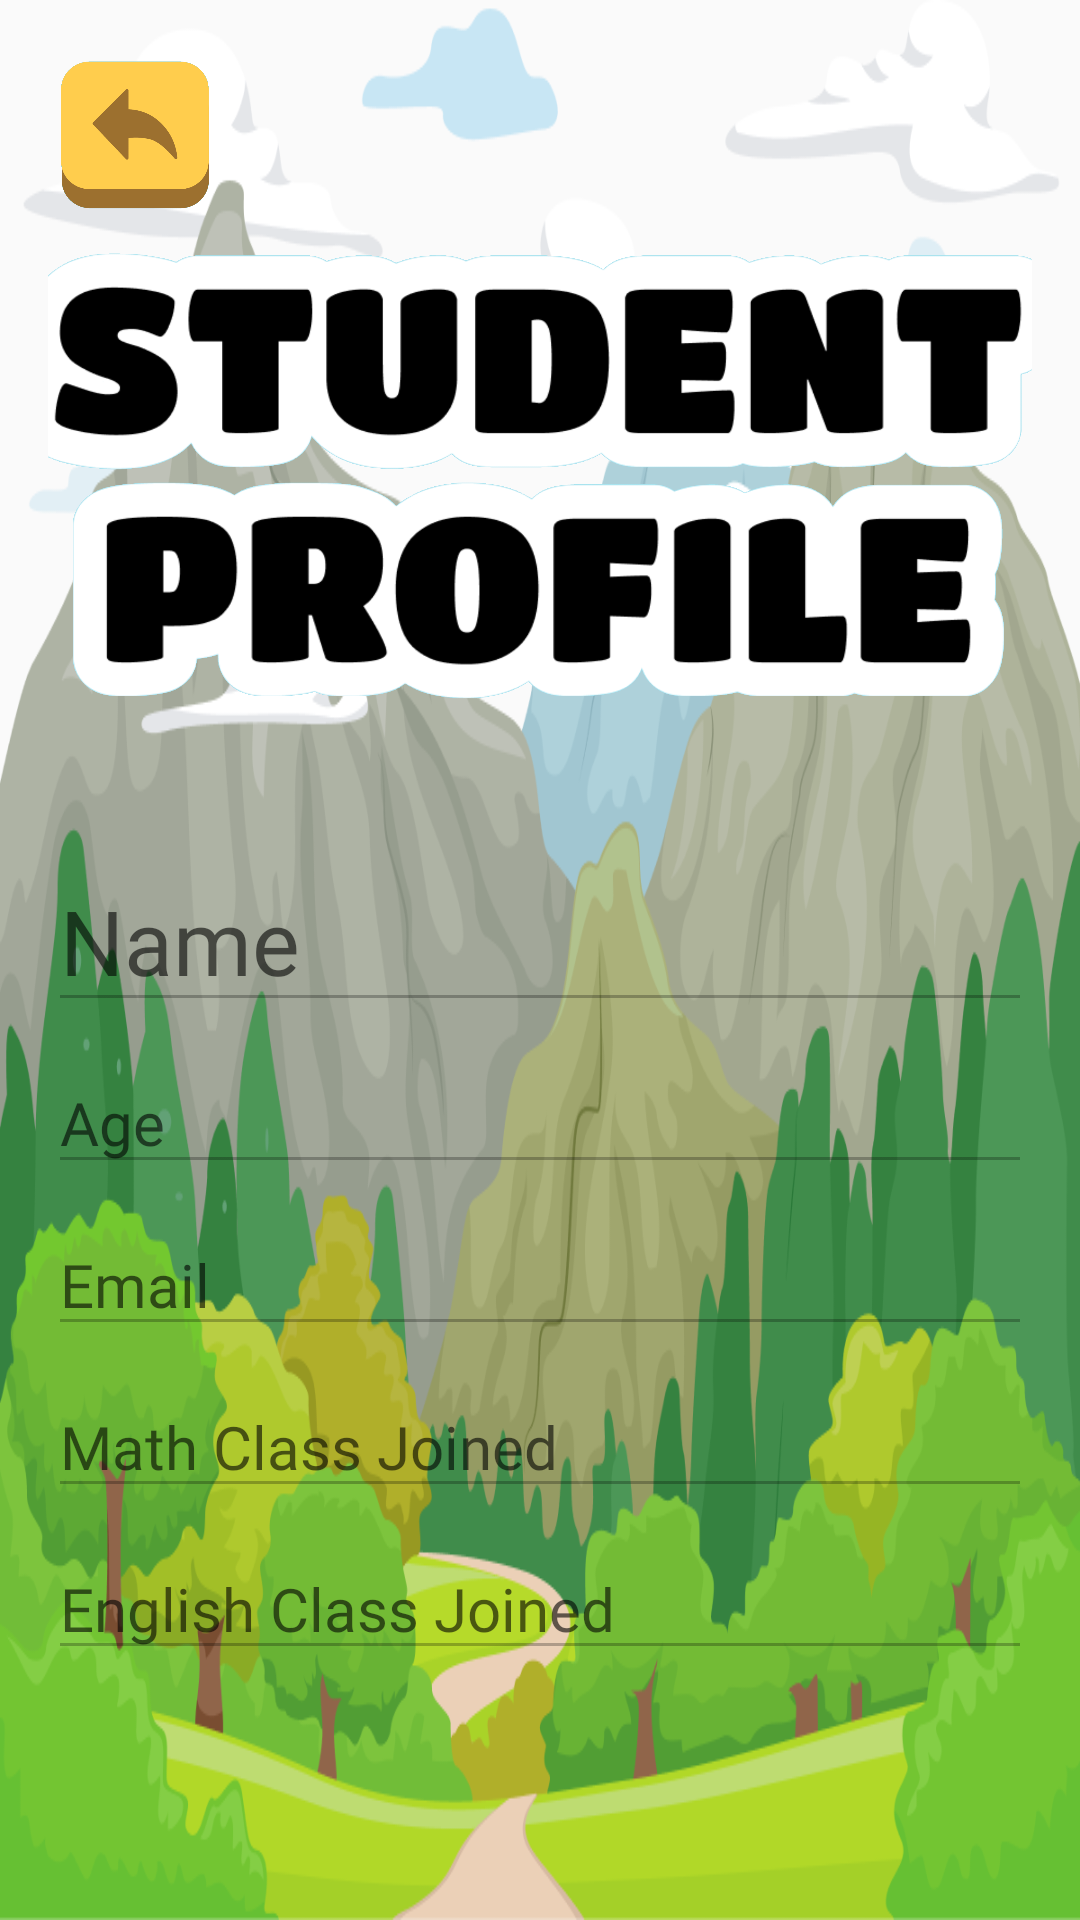

Android layout source for this screen:
<!-- AndroidManifest.xml: application theme Theme.WhizMinds -->
<!-- res/layout/activity_student_profile.xml -->
<?xml version="1.0" encoding="utf-8"?>
<androidx.constraintlayout.widget.ConstraintLayout xmlns:android="http://schemas.android.com/apk/res/android"
    xmlns:app="http://schemas.android.com/apk/res-auto"
    xmlns:tools="http://schemas.android.com/tools"
    android:layout_width="match_parent"
    android:layout_height="match_parent"
    tools:context=".StudentProfileActivity"
    android:background="@drawable/main_bg">

    <Button
        android:id="@+id/btnBackStudent"
        android:layout_width="50dp"
        android:layout_height="50dp"
        android:layout_margin="20dp"
        android:background="@drawable/btn_back"
        app:layout_constraintTop_toTopOf="parent"
        app:layout_constraintStart_toStartOf="parent" />

    <LinearLayout
        android:layout_width="match_parent"
        android:layout_height="match_parent"
        android:orientation="vertical"
        android:padding="16dp"
        android:gravity="center">

        <ImageView
            android:layout_width="350dp"
            android:layout_height="150dp"
            android:src="@drawable/student_profile"
            android:layout_marginTop="20dp"
            android:layout_marginBottom="50dp"/>

        <EditText
            android:id="@+id/etStudentName"
            android:layout_width="match_parent"
            android:layout_height="wrap_content"
            android:hint="Name"
            android:textSize="30sp"
            android:fontFamily="@font/titan_one"
            android:textColor="@color/black"
            android:enabled="false"
            android:layout_marginBottom="10dp" />

        <EditText
            android:id="@+id/etStudentAge"
            android:layout_width="match_parent"
            android:layout_height="wrap_content"
            android:hint="Age"
            android:textSize="20sp"
            android:fontFamily="@font/titan_one"
            android:textColor="@color/black"
            android:enabled="false"
            android:layout_marginBottom="10dp" />

        <EditText
            android:id="@+id/etStudentEmail"
            android:layout_width="match_parent"
            android:layout_height="wrap_content"
            android:hint="Email"
            android:textSize="20sp"
            android:fontFamily="@font/titan_one"
            android:textColor="@color/black"
            android:enabled="false"
            android:layout_marginBottom="10dp" />

        <EditText
            android:id="@+id/etMathClassJoined"
            android:layout_width="match_parent"
            android:layout_height="wrap_content"
            android:hint="Math Class Joined"
            android:textSize="20sp"
            android:fontFamily="@font/titan_one"
            android:textColor="@color/black"
            android:enabled="false"
            android:layout_marginBottom="10dp" />

        <EditText
            android:id="@+id/etEnglishClassJoined"
            android:layout_width="match_parent"
            android:layout_height="wrap_content"
            android:hint="English Class Joined"
            android:textSize="20sp"
            android:fontFamily="@font/titan_one"
            android:textColor="@color/black"
            android:enabled="false"
            android:layout_marginBottom="20dp" />

    </LinearLayout>

</androidx.constraintlayout.widget.ConstraintLayout>
<!-- resources referenced by this layout -->
<resources>
  <!-- drawable btn_back: png bitmap (drawable, 27293 bytes) -->
  <!-- drawable main_bg: png bitmap (drawable, 204758 bytes) -->
  <!-- drawable student_profile: png bitmap (drawable, 255711 bytes) -->
  <style name="Theme.WhizMinds" parent="Base.Theme.WhizMinds" />
  <style name="Base.Theme.WhizMinds" parent="Theme.AppCompat.Light.NoActionBar">
          
          
      </style>
  <!-- not gathered from this repository: default colours our renderer supplied (Android Studio template values) -->
  <color name="black">#FF000000</color>
</resources>
